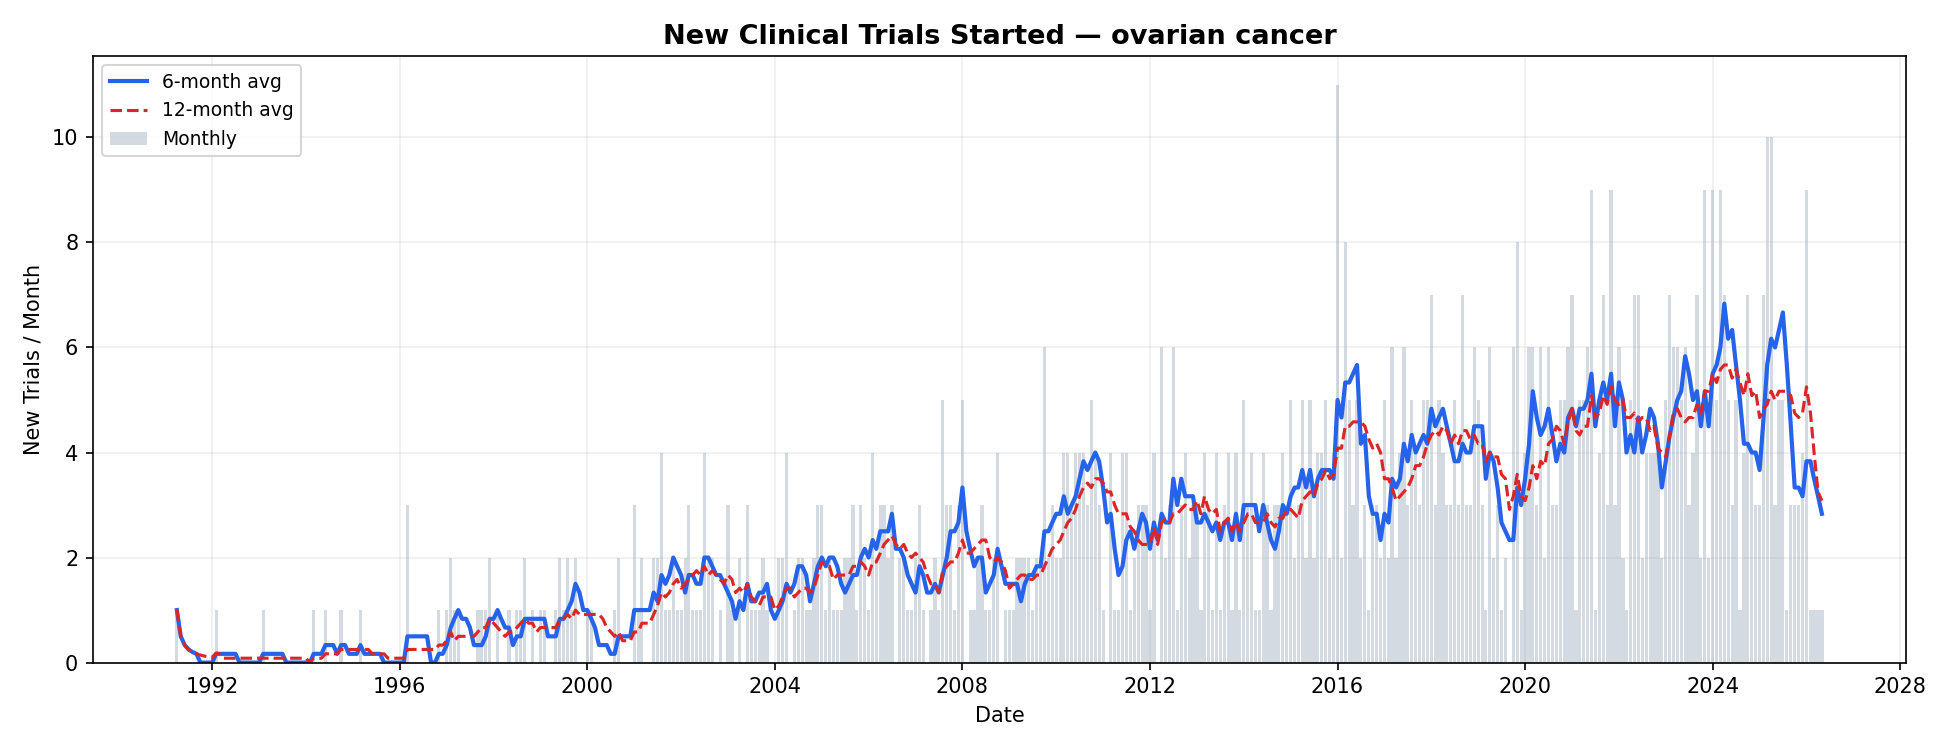

The file beside this chart, header and first rows:
month, new_trials, total_enrollment, cumulative_trials, rolling_6m, rolling_12m
1991-04-01, 1, 0.0, 1, 1.0, 1.0
1991-05-01, 0, 0.0, 1, 0.5, 0.5
1991-06-01, 0, 0.0, 1, 0.3333, 0.3333
1991-07-01, 0, 0.0, 1, 0.25, 0.25
1991-08-01, 0, 0.0, 1, 0.2, 0.2
1991-09-01, 0, 0.0, 1, 0.1667, 0.1667
1991-10-01, 0, 0.0, 1, 0.0, 0.1429
1991-11-01, 0, 0.0, 1, 0.0, 0.125
1991-12-01, 0, 0.0, 1, 0.0, 0.1111
1992-01-01, 0, 0.0, 1, 0.0, 0.1
1992-02-01, 1, 359.0, 2, 0.1667, 0.1818
1992-03-01, 0, 0.0, 2, 0.1667, 0.1667
1992-04-01, 0, 0.0, 2, 0.1667, 0.08333
1992-05-01, 0, 0.0, 2, 0.1667, 0.08333
1992-06-01, 0, 0.0, 2, 0.1667, 0.08333
1992-07-01, 0, 0.0, 2, 0.1667, 0.08333
1992-08-01, 0, 0.0, 2, 0.0, 0.08333
1992-09-01, 0, 0.0, 2, 0.0, 0.08333
1992-10-01, 0, 0.0, 2, 0.0, 0.08333
1992-11-01, 0, 0.0, 2, 0.0, 0.08333
1992-12-01, 0, 0.0, 2, 0.0, 0.08333
1993-01-01, 0, 0.0, 2, 0.0, 0.08333
1993-02-01, 1, 11.0, 3, 0.1667, 0.08333
1993-03-01, 0, 0.0, 3, 0.1667, 0.08333
1993-04-01, 0, 0.0, 3, 0.1667, 0.08333
1993-05-01, 0, 0.0, 3, 0.1667, 0.08333
1993-06-01, 0, 0.0, 3, 0.1667, 0.08333
1993-07-01, 0, 0.0, 3, 0.1667, 0.08333
1993-08-01, 0, 0.0, 3, 0.0, 0.08333
1993-09-01, 0, 0.0, 3, 0.0, 0.08333
1993-10-01, 0, 0.0, 3, 0.0, 0.08333
1993-11-01, 0, 0.0, 3, 0.0, 0.08333
1993-12-01, 0, 0.0, 3, 0.0, 0.08333
1994-01-01, 0, 0.0, 3, 0.0, 0.08333
1994-02-01, 0, 0.0, 3, 0.0, 0.0
1994-03-01, 1, 52.0, 4, 0.1667, 0.08333
1994-04-01, 0, 0.0, 4, 0.1667, 0.08333
1994-05-01, 0, 0.0, 4, 0.1667, 0.08333
1994-06-01, 1, 470.0, 5, 0.3333, 0.1667
1994-07-01, 0, 0.0, 5, 0.3333, 0.1667
1994-08-01, 0, 0.0, 5, 0.3333, 0.1667
1994-09-01, 0, 0.0, 5, 0.1667, 0.1667
1994-10-01, 1, 23.0, 6, 0.3333, 0.25
1994-11-01, 0, 0.0, 6, 0.3333, 0.25
1994-12-01, 0, 0.0, 6, 0.1667, 0.25
1995-01-01, 0, 0.0, 6, 0.1667, 0.25
1995-02-01, 0, 0.0, 6, 0.1667, 0.25
1995-03-01, 1, 1500, 7, 0.3333, 0.25
1995-04-01, 0, 0.0, 7, 0.1667, 0.25
1995-05-01, 0, 0.0, 7, 0.1667, 0.25
1995-06-01, 0, 0.0, 7, 0.1667, 0.1667
1995-07-01, 0, 0.0, 7, 0.1667, 0.1667
1995-08-01, 0, 0.0, 7, 0.1667, 0.1667
1995-09-01, 0, 0.0, 7, 0.0, 0.1667
1995-10-01, 0, 0.0, 7, 0.0, 0.08333
1995-11-01, 0, 0.0, 7, 0.0, 0.08333
1995-12-01, 0, 0.0, 7, 0.0, 0.08333
1996-01-01, 0, 0.0, 7, 0.0, 0.08333
1996-02-01, 0, 0.0, 7, 0.0, 0.08333
1996-03-01, 3, 361.0, 10, 0.5, 0.25
... 362 more rows
